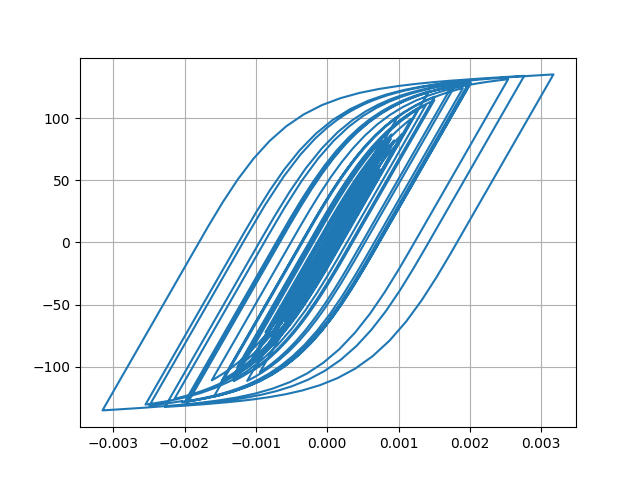

Source data for this figure (header and first rows):
Desplacment, Force
0.0, 0.0
1.0374334954750102e-06, 0.1037
3.7861330441931803e-06, 0.3786
7.646327739469996e-06, 0.7646
1.2189416923450433e-05, 1.219
1.7059109618762083e-05, 1.706
2.1931789365336148e-05, 2.193
2.655165784325929e-05, 2.655
3.065242087130723e-05, 3.065
3.406660548921778e-05, 3.406
3.678747106420594e-05, 3.678
3.8895190052874655e-05, 3.888
4.048473434360134e-05, 4.047
4.1712747423494396e-05, 4.17
4.290613930722082e-05, 4.289
4.433184281180679e-05, 4.432
4.6081425555100884e-05, 4.606
4.810296403750257e-05, 4.808
5.028005088440777e-05, 5.026
5.241312020512459e-05, 5.239
5.407066009687153e-05, 5.404
5.4902488698635694e-05, 5.487
5.470930781977948e-05, 5.468
5.3417013333521916e-05, 5.339
5.092235921310571e-05, 5.089
4.722791157374369e-05, 4.72
4.271123812376131e-05, 4.268
3.779826639220502e-05, 3.777
3.296729186166468e-05, 3.294
2.851241564442028e-05, 2.848
2.4361723780899837e-05, 2.433
2.0288122242939807e-05, 2.026
1.6121880299397247e-05, 1.609
1.1620445082012172e-05, 1.159
6.337656313614257e-06, 0.6306
-1.9936758962296248e-07, -0.02311
-8.595782677954296e-06, -0.8627
-1.920146147355934e-05, -1.923
-3.1948919994167036e-05, -3.197
-4.64250212785216e-05, -4.644
-6.183923066294483e-05, -6.183
-7.740680140677378e-05, -7.735
-9.249114999551753e-05, -9.237
-0.0001066, -10.64
-0.0001187, -11.85
-0.0001283, -12.79
-0.0001349, -13.44
-0.0001387, -13.82
-0.0001409, -14.04
-0.000143, -14.25
-0.0001459, -14.53
-0.0001501, -14.95
-0.0001554, -15.47
-0.0001613, -16.05
-0.0001675, -16.67
-0.0001738, -17.28
-0.0001797, -17.86
-0.000185, -18.38
-0.0001896, -18.83
-0.0001936, -19.23
... 2,941 more rows
